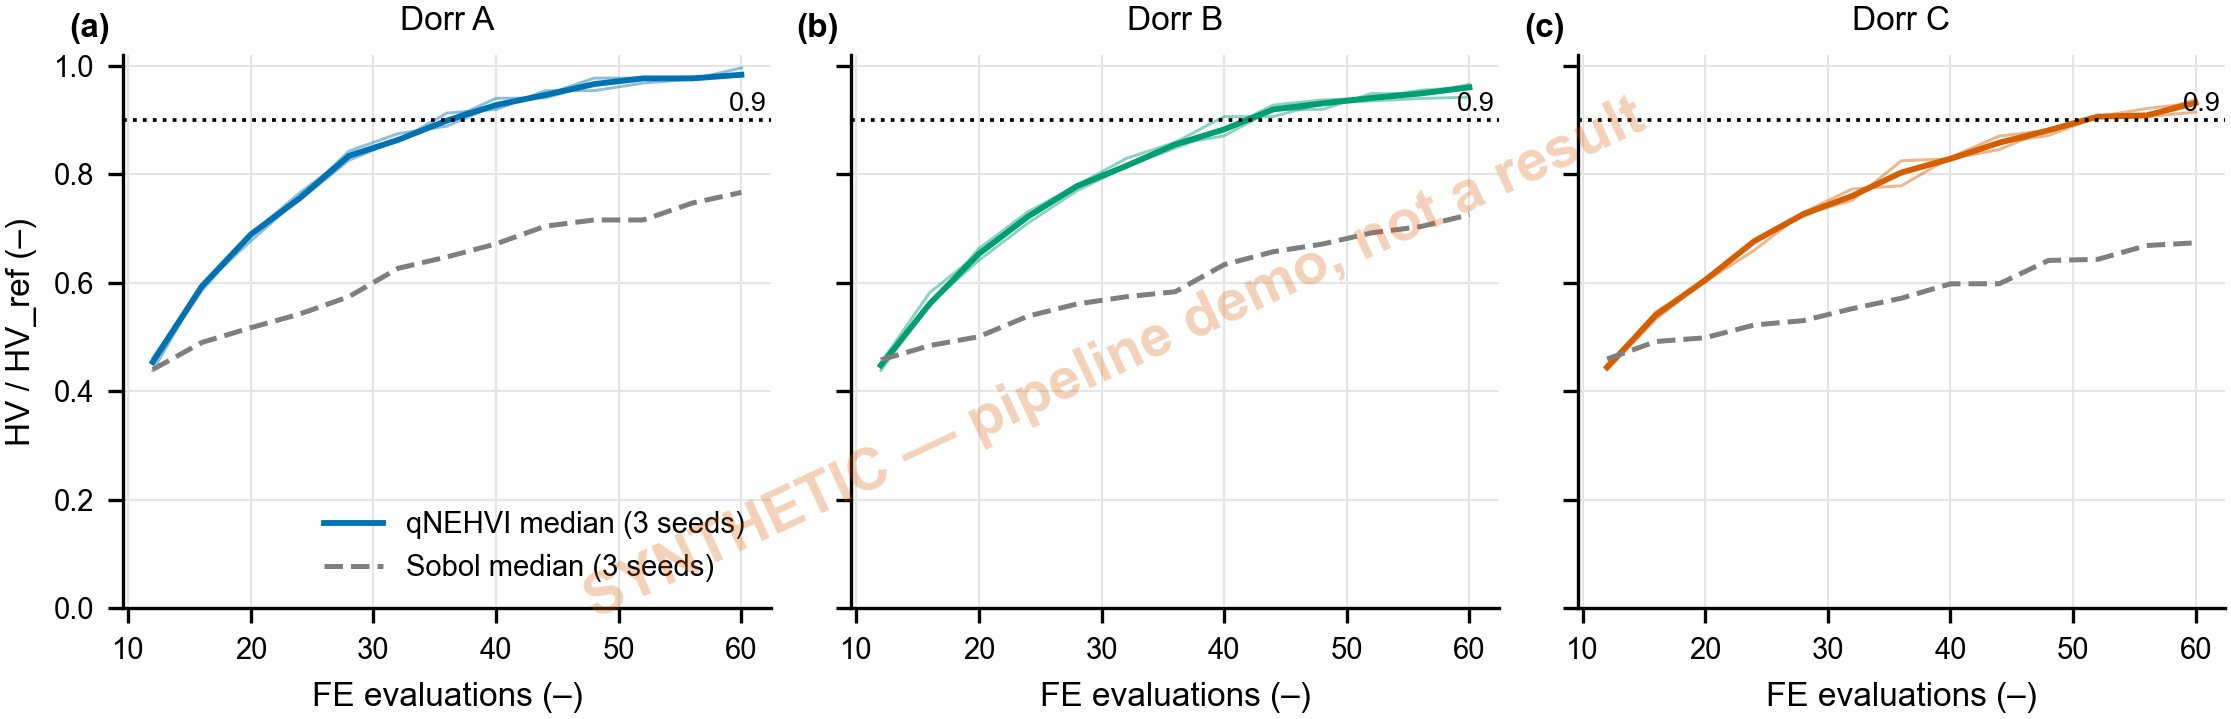

The file beside this chart, header and first rows:
dorr, method, seed, n_fe, hv_ratio
A, qNEHVI, 0, 12, 0.461
A, qNEHVI, 0, 16, 0.593
A, qNEHVI, 0, 20, 0.6767
A, qNEHVI, 0, 24, 0.7559
A, qNEHVI, 0, 28, 0.8424
A, qNEHVI, 0, 32, 0.8745
A, qNEHVI, 0, 36, 0.8884
A, qNEHVI, 0, 40, 0.9272
A, qNEHVI, 0, 44, 0.9458
A, qNEHVI, 0, 48, 0.9769
A, qNEHVI, 0, 52, 0.9769
A, qNEHVI, 0, 56, 0.979
A, qNEHVI, 0, 60, 0.9818
A, Sobol, 0, 12, 0.4397
A, Sobol, 0, 16, 0.4895
A, Sobol, 0, 20, 0.5099
A, Sobol, 0, 24, 0.5426
A, Sobol, 0, 28, 0.5795
A, Sobol, 0, 32, 0.6262
A, Sobol, 0, 36, 0.6262
A, Sobol, 0, 40, 0.6602
A, Sobol, 0, 44, 0.7059
A, Sobol, 0, 48, 0.7276
A, Sobol, 0, 52, 0.7388
A, Sobol, 0, 56, 0.7526
A, Sobol, 0, 60, 0.7662
A, qNEHVI, 1, 12, 0.4374
A, qNEHVI, 1, 16, 0.594
A, qNEHVI, 1, 20, 0.6903
A, qNEHVI, 1, 24, 0.7522
A, qNEHVI, 1, 28, 0.8254
A, qNEHVI, 1, 32, 0.8629
A, qNEHVI, 1, 36, 0.8987
A, qNEHVI, 1, 40, 0.9397
A, qNEHVI, 1, 44, 0.9403
A, qNEHVI, 1, 48, 0.9659
A, qNEHVI, 1, 52, 0.9764
A, qNEHVI, 1, 56, 0.9764
A, qNEHVI, 1, 60, 0.9831
A, Sobol, 1, 12, 0.4251
A, Sobol, 1, 16, 0.5051
A, Sobol, 1, 20, 0.5167
A, Sobol, 1, 24, 0.5167
A, Sobol, 1, 28, 0.574
A, Sobol, 1, 32, 0.6473
A, Sobol, 1, 36, 0.6473
A, Sobol, 1, 40, 0.6713
A, Sobol, 1, 44, 0.7039
A, Sobol, 1, 48, 0.7154
A, Sobol, 1, 52, 0.7154
A, Sobol, 1, 56, 0.7466
A, Sobol, 1, 60, 0.7679
A, qNEHVI, 2, 12, 0.4535
A, qNEHVI, 2, 16, 0.5847
A, qNEHVI, 2, 20, 0.6888
A, qNEHVI, 2, 24, 0.7656
A, qNEHVI, 2, 28, 0.8337
A, qNEHVI, 2, 32, 0.8609
A, qNEHVI, 2, 36, 0.9126
A, qNEHVI, 2, 40, 0.9189
... 174 more rows
